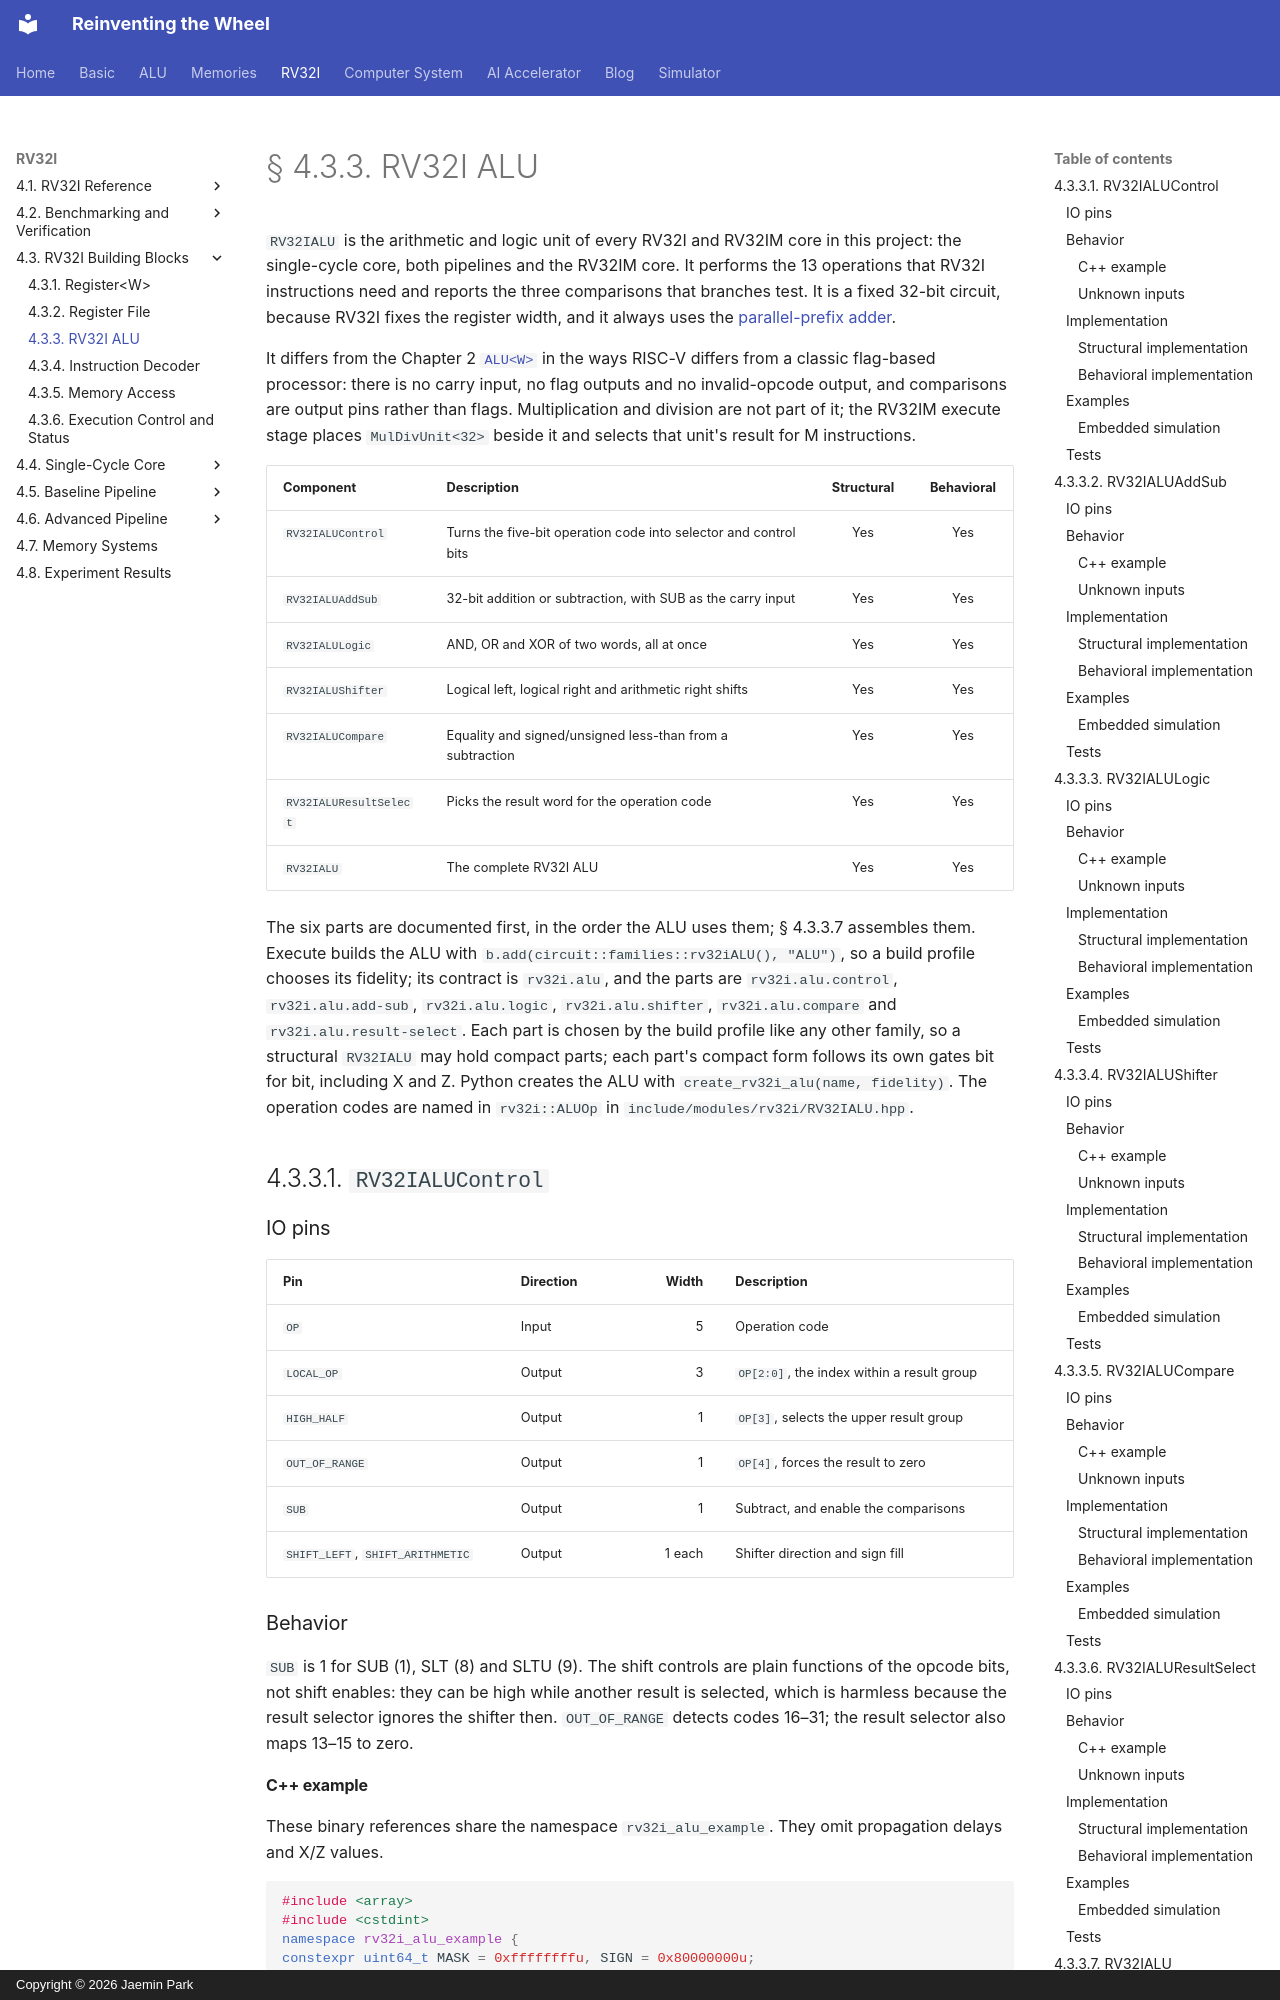

repository: arnold518/reinventing-the-wheel · page: rv32i/4.3/alu/index.html · generator: mkdocs · copyright: Copyright © 2026 Jaemin Park

# § 4.3.3. RV32I ALU

`RV32IALU` is the arithmetic and logic unit of every RV32I and RV32IM core in this project: the single-cycle core, both pipelines and the RV32IM core. It performs the 13 operations that RV32I instructions need and reports the three comparisons that branches test. It is a fixed 32-bit circuit, because RV32I fixes the register width, and it always uses the [parallel-prefix adder](../../alu/2.1.md#214-parallelprefixadderw).

It differs from the Chapter 2 [`ALU<W>`](../../alu/2.6.md#263-aluw) in the ways RISC-V differs from a classic flag-based processor: there is no carry input, no flag outputs and no invalid-opcode output, and comparisons are output pins rather than flags. Multiplication and division are not part of it; the RV32IM execute stage places `MulDivUnit<32>` beside it and selects that unit's result for M instructions.

| Component | Description | Structural | Behavioral |
| --- | --- | :---: | :---: |
| `RV32IALUControl` | Turns the five-bit operation code into selector and control bits | Yes | Yes |
| `RV32IALUAddSub` | 32-bit addition or subtraction, with SUB as the carry input | Yes | Yes |
| `RV32IALULogic` | AND, OR and XOR of two words, all at once | Yes | Yes |
| `RV32IALUShifter` | Logical left, logical right and arithmetic right shifts | Yes | Yes |
| `RV32IALUCompare` | Equality and signed/unsigned less-than from a subtraction | Yes | Yes |
| `RV32IALUResultSelect` | Picks the result word for the operation code | Yes | Yes |
| `RV32IALU` | The complete RV32I ALU | Yes | Yes |

The six parts are documented first, in the order the ALU uses them; § 4.3.3.7 assembles them. Execute builds the ALU with `b.add(circuit::families::rv32iALU(), "ALU")`, so a build profile chooses its fidelity; its contract is `rv32i.alu`, and the parts are `rv32i.alu.control`, `rv32i.alu.add-sub`, `rv32i.alu.logic`, `rv32i.alu.shifter`, `rv32i.alu.compare` and `rv32i.alu.result-select`. Each part is chosen by the build profile like any other family, so a structural `RV32IALU` may hold compact parts; each part's compact form follows its own gates bit for bit, including X and Z. Python creates the ALU with `create_rv32i_alu(name, fidelity)`. The operation codes are named in `rv32i::ALUOp` in `include/modules/rv32i/RV32IALU.hpp`.

## 4.3.3.1. `RV32IALUControl`

### IO pins

| Pin | Direction | Width | Description |
| --- | --- | ---: | --- |
| `OP` | Input | 5 | Operation code |
| `LOCAL_OP` | Output | 3 | `OP[2:0]`, the index within a result group |
| `HIGH_HALF` | Output | 1 | `OP[3]`, selects the upper result group |
| `OUT_OF_RANGE` | Output | 1 | `OP[4]`, forces the result to zero |
| `SUB` | Output | 1 | Subtract, and enable the comparisons |
| `SHIFT_LEFT`, `SHIFT_ARITHMETIC` | Output | 1 each | Shifter direction and sign fill |

### Behavior

`SUB` is 1 for SUB (1), SLT (8) and SLTU (9). The shift controls are plain functions of the opcode bits, not shift enables: they can be high while another result is selected, which is harmless because the result selector ignores the shifter then. `OUT_OF_RANGE` detects codes 16–31; the result selector also maps 13–15 to zero.
